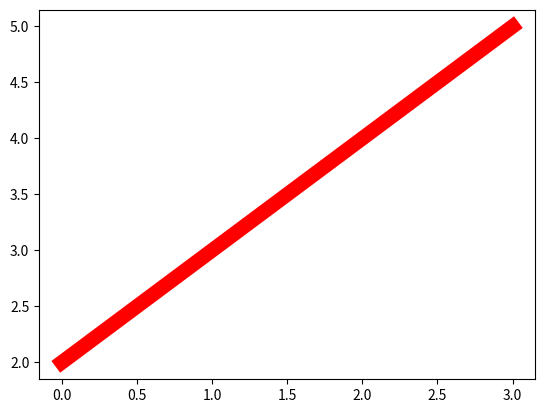

Here is the Python script that generated this plot:
import matplotlib.pyplot as plt
import numpy as np
arr=np.array([2,3,4,5])

plt.plot(arr, color='r',linewidth='10.5')

plt.show()




